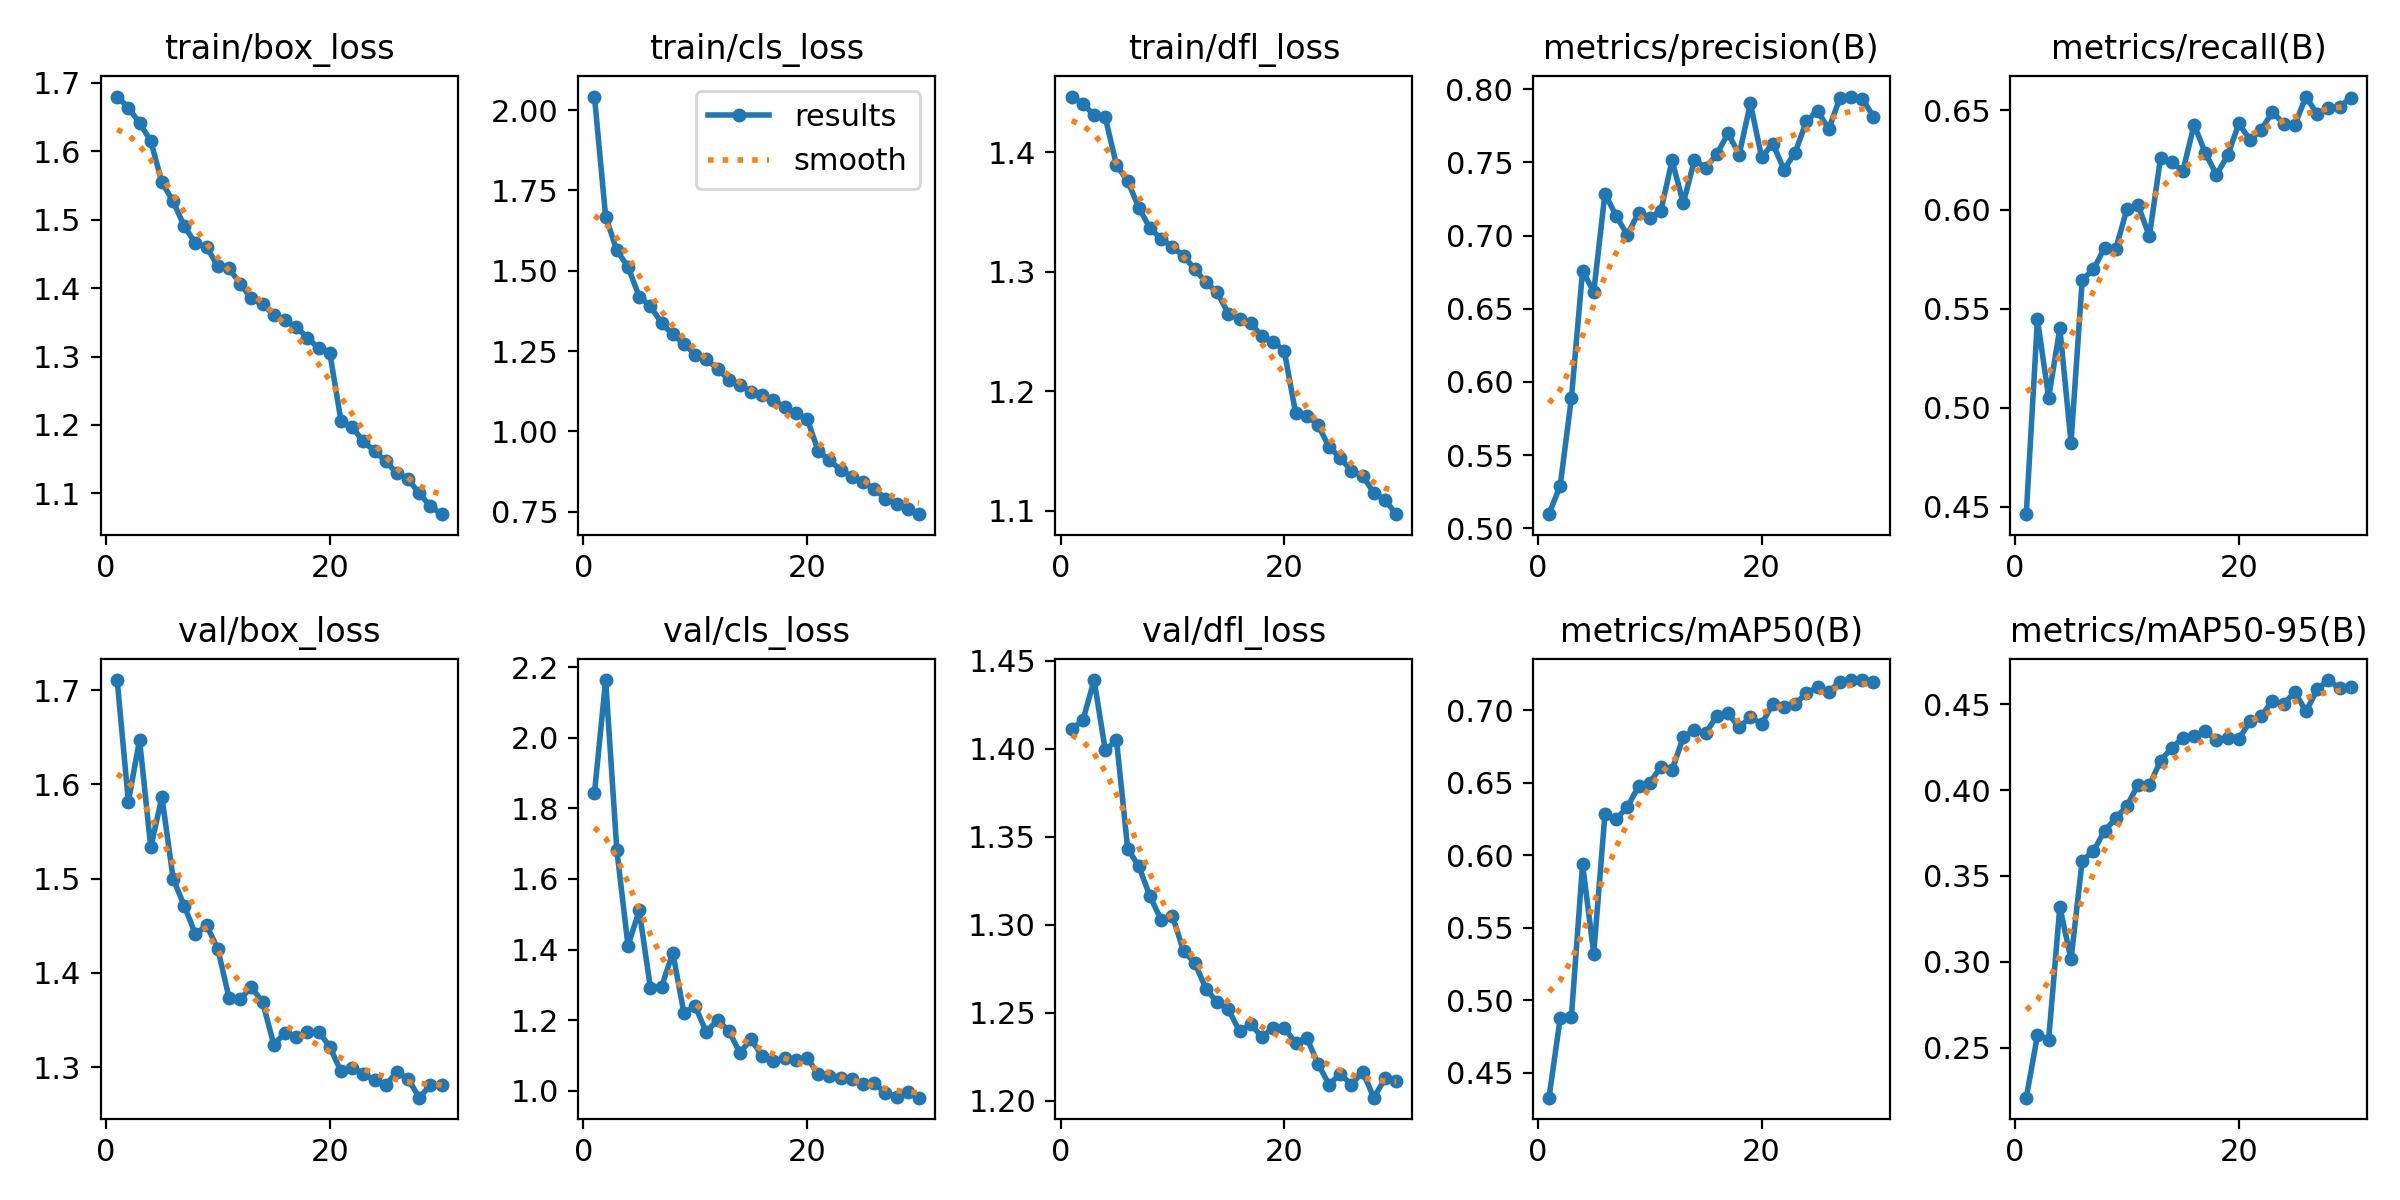

The file beside this chart, header and first rows:
epoch, time, train/box_loss, train/cls_loss, train/dfl_loss, metrics/precision(B), metrics/recall(B), metrics/mAP50(B), metrics/mAP50-95(B), val/box_loss, val/cls_loss, val/dfl_loss, lr/pg0, lr/pg1, lr/pg2
1, 44.95, 1.68, 2.043, 1.447, 0.5096, 0.4464, 0.4328, 0.221, 1.711, 1.842, 1.411, 0.0006645, 0.0006645, 0.0006645
2, 86.43, 1.664, 1.669, 1.441, 0.5291, 0.5446, 0.4876, 0.2573, 1.582, 2.164, 1.416, 0.001287, 0.001287, 0.001287
3, 127.2, 1.641, 1.564, 1.431, 0.5889, 0.5052, 0.4884, 0.2548, 1.647, 1.682, 1.439, 0.001866, 0.001866, 0.001866
4, 167.8, 1.615, 1.512, 1.429, 0.6759, 0.5401, 0.5938, 0.332, 1.533, 1.411, 1.399, 0.001802, 0.001802, 0.001802
5, 208.8, 1.555, 1.42, 1.389, 0.6616, 0.4825, 0.5322, 0.3014, 1.587, 1.511, 1.405, 0.001736, 0.001736, 0.001736
6, 249.5, 1.527, 1.39, 1.376, 0.7287, 0.5646, 0.6283, 0.359, 1.5, 1.292, 1.343, 0.00167, 0.00167, 0.00167
7, 290.2, 1.49, 1.337, 1.354, 0.7135, 0.5698, 0.6249, 0.3644, 1.471, 1.295, 1.333, 0.001604, 0.001604, 0.001604
8, 331.2, 1.466, 1.301, 1.337, 0.7005, 0.5807, 0.6333, 0.3764, 1.441, 1.391, 1.316, 0.001538, 0.001538, 0.001538
9, 371.9, 1.46, 1.272, 1.328, 0.7156, 0.5802, 0.6475, 0.3835, 1.451, 1.22, 1.303, 0.001472, 0.001472, 0.001472
10, 412.5, 1.432, 1.239, 1.321, 0.7119, 0.6003, 0.6496, 0.3908, 1.425, 1.24, 1.305, 0.001406, 0.001406, 0.001406
11, 453.3, 1.429, 1.225, 1.313, 0.7169, 0.6021, 0.6611, 0.4032, 1.373, 1.166, 1.285, 0.00134, 0.00134, 0.00134
12, 493.7, 1.406, 1.194, 1.302, 0.7515, 0.5866, 0.6587, 0.4027, 1.373, 1.201, 1.278, 0.001274, 0.001274, 0.001274
13, 534.2, 1.385, 1.161, 1.291, 0.7221, 0.626, 0.6814, 0.4171, 1.385, 1.17, 1.264, 0.001208, 0.001208, 0.001208
14, 574.6, 1.376, 1.145, 1.283, 0.7517, 0.6237, 0.6864, 0.4244, 1.369, 1.108, 1.256, 0.001142, 0.001142, 0.001142
15, 615.5, 1.361, 1.122, 1.265, 0.7464, 0.6195, 0.6841, 0.4303, 1.324, 1.146, 1.252, 0.001076, 0.001076, 0.001076
16, 656.3, 1.353, 1.114, 1.261, 0.7557, 0.6428, 0.6962, 0.4311, 1.337, 1.098, 1.239, 0.00101, 0.00101, 0.00101
17, 697.4, 1.343, 1.096, 1.257, 0.7698, 0.6286, 0.6978, 0.4341, 1.331, 1.085, 1.243, 0.000944, 0.000944, 0.000944
18, 738.4, 1.328, 1.075, 1.246, 0.7554, 0.6176, 0.6882, 0.4291, 1.337, 1.092, 1.236, 0.000878, 0.000878, 0.000878
19, 779.7, 1.312, 1.057, 1.242, 0.7905, 0.6273, 0.6954, 0.43, 1.338, 1.088, 1.242, 0.000812, 0.000812, 0.000812
20, 820.5, 1.306, 1.04, 1.234, 0.7535, 0.6434, 0.6905, 0.4298, 1.322, 1.094, 1.241, 0.000746, 0.000746, 0.000746
21, 888.9, 1.206, 0.9381, 1.182, 0.7629, 0.635, 0.7045, 0.44, 1.295, 1.046, 1.233, 0.00068, 0.00068, 0.00068
22, 928.9, 1.197, 0.9102, 1.179, 0.7452, 0.6403, 0.7023, 0.4432, 1.299, 1.043, 1.236, 0.000614, 0.000614, 0.000614
23, 969.2, 1.176, 0.8789, 1.172, 0.7568, 0.6491, 0.7042, 0.4517, 1.293, 1.035, 1.221, 0.000548, 0.000548, 0.000548
24, 1009, 1.162, 0.8588, 1.153, 0.7781, 0.6433, 0.7118, 0.45, 1.286, 1.033, 1.209, 0.000482, 0.000482, 0.000482
25, 1051, 1.147, 0.8406, 1.144, 0.7854, 0.6428, 0.7158, 0.4571, 1.281, 1.019, 1.215, 0.000416, 0.000416, 0.000416
26, 1091, 1.129, 0.8208, 1.133, 0.7729, 0.657, 0.7127, 0.4457, 1.295, 1.021, 1.209, 0.00035, 0.00035, 0.00035
27, 1131, 1.12, 0.7901, 1.129, 0.794, 0.6479, 0.7196, 0.4585, 1.288, 0.9942, 1.216, 0.000284, 0.000284, 0.000284
28, 1171, 1.1, 0.7735, 1.115, 0.7951, 0.6512, 0.7208, 0.464, 1.268, 0.9829, 1.202, 0.000218, 0.000218, 0.000218
29, 1211, 1.081, 0.7589, 1.109, 0.7937, 0.6518, 0.7206, 0.4592, 1.281, 0.9955, 1.213, 0.000152, 0.000152, 0.000152
30, 1251, 1.069, 0.7417, 1.097, 0.7811, 0.6563, 0.7193, 0.4599, 1.281, 0.9804, 1.211, 8.6e-05, 8.6e-05, 8.6e-05
